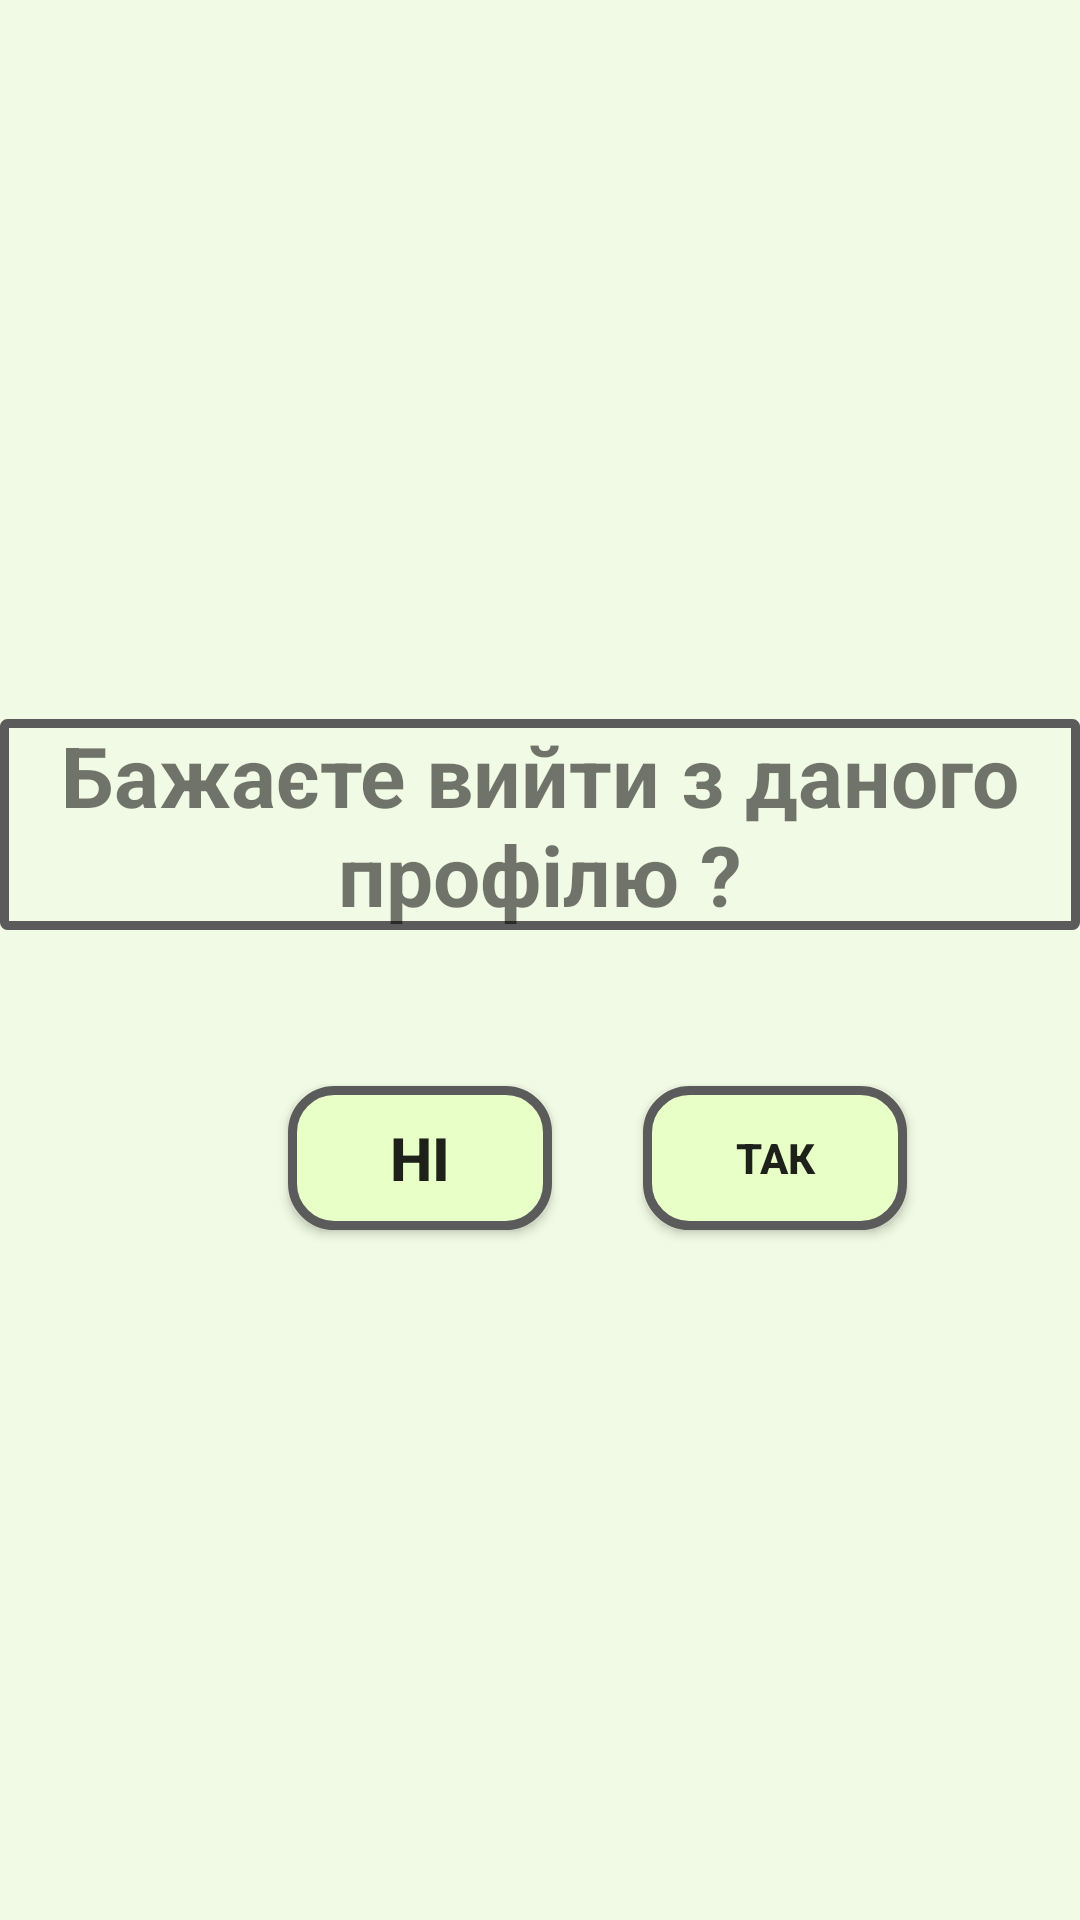

This screen was rendered from an Android layout file. Write that file and the resources it references.
<!-- AndroidManifest.xml: application theme AppTheme.NoActionBar -->
<!-- res/layout/fragment_signout.xml -->
<?xml version="1.0" encoding="utf-8"?>
<androidx.constraintlayout.widget.ConstraintLayout xmlns:android="http://schemas.android.com/apk/res/android"
    xmlns:app="http://schemas.android.com/apk/res-auto"
    xmlns:tools="http://schemas.android.com/tools"
    android:background="#F1FAE4"
    android:layout_width="match_parent"
    android:layout_height="match_parent">

    <TextView
        android:id="@+id/textView14"
        android:layout_width="match_parent"
        android:layout_height="wrap_content"
        android:text="@string/title_sign_out"
        android:background="@drawable/border_on_tetxview"
        android:textAlignment="center"
        android:textSize="28sp"
        android:textStyle="bold"
        app:layout_constraintBottom_toBottomOf="parent"
        app:layout_constraintEnd_toEndOf="parent"
        app:layout_constraintHorizontal_bias="0.0"
        app:layout_constraintStart_toStartOf="parent"
        app:layout_constraintTop_toTopOf="parent"
        app:layout_constraintVertical_bias="0.421" />

    <Button
        android:id="@+id/no_button"
        android:layout_width="wrap_content"
        android:layout_height="wrap_content"
        android:layout_marginStart="96dp"
        android:layout_marginTop="52dp"
        android:background="@drawable/signout_button"
        android:textStyle="bold"
        android:textSize="20sp"
        android:text="Ні"
        app:layout_constraintBottom_toBottomOf="parent"
        app:layout_constraintStart_toStartOf="parent"
        app:layout_constraintTop_toBottomOf="@+id/textView14"
        app:layout_constraintVertical_bias="0.0" />

    <Button
        android:id="@+id/yes_button"
        android:layout_width="wrap_content"
        android:layout_height="wrap_content"
        android:layout_marginStart="25dp"
        android:layout_marginTop="52dp"
        android:background="@drawable/signout_button"
        android:textStyle="bold"

        android:text="Так"
        app:layout_constraintEnd_toEndOf="parent"
        app:layout_constraintHorizontal_bias="0.087"
        app:layout_constraintStart_toEndOf="@+id/no_button"
        app:layout_constraintTop_toBottomOf="@+id/textView14" />
</androidx.constraintlayout.widget.ConstraintLayout>
<!-- resources referenced by this layout -->
<resources>
  <!-- drawable border_on_tetxview (drawable) -->
  <?xml version="1.0" encoding="utf-8"?>
  <shape xmlns:android="http://schemas.android.com/apk/res/android"
      android:shape="rectangle">
      <solid android:color="#F1FAE4"></solid>
      <stroke android:color="#5C5B5B" android:width="3dp"></stroke>
      <corners  android:radius="1dp"></corners>
  
  </shape>
  <!-- drawable signout_button (drawable) -->
  <?xml version="1.0" encoding="utf-8"?>
  <ripple xmlns:android="http://schemas.android.com/apk/res/android"
      xmlns:tools="http://schemas.android.com/tools"
      android:color="#E8E3E3"
      tools:targetApi="lollipop">
      <item>
          <shape android:shape="rectangle">
              <solid android:color="#E8FFC8"></solid>
              <stroke android:color="#5C5B5B" android:width="3dp"></stroke>
              <corners  android:radius="14dp"></corners>
          </shape>
      </item>
  </ripple>
  <string name="title_sign_out">Бажаєте вийти з даного профілю ?</string>
  <style name="AppTheme.NoActionBar">
          <item name="windowActionBar">false</item>
          <item name="windowNoTitle">true</item>
      </style>
</resources>
